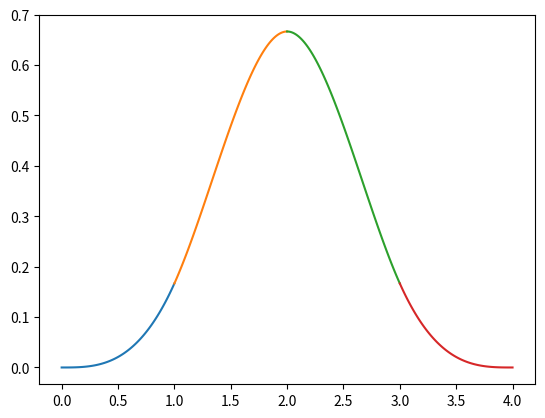

This chart was generated by the following Python code:
# builds the 1D basis spline for a given order
# assumes uniform segments
import matplotlib.pyplot as plt
import numpy as np

P = 3

n_unk = (P + 1)**2
n_seg = P + 1
n_coe = P + 1

knots = np.arange(n_seg + 1)

poly_base = np.polynomial.Polynomial([1,]*n_coe)
A = np.zeros((n_unk, n_unk))
b = np.zeros((n_unk, 1))

row = 0

# sum
for i_seg in range(n_seg):
    x = 0.5*(knots[i_seg] + knots[i_seg + 1])
    for p in range(n_coe):
        A[row, i_seg*n_coe + p] = x**p
b[row] = 1
row += 1

# edge conditions
poly_der = poly_base
for i_der in range(P):
    for p in range(poly_der.degree() + 1 ):
        j_left = i_der + p
        j_right = (n_seg - 1)*n_coe + i_der + p
        A[row, j_left] = poly_der.coef[p]*knots[0]**p
        A[row+1, j_right] = poly_der.coef[p]*knots[-1]**p
    row += 2
    poly_der = poly_der.deriv()

# continuity
for i_knt in range(1, len(knots) - 1):
    poly_der = poly_base
    for i_der in range(P):
        for p in range(poly_der.degree() + 1 ):
            j_left = (i_knt - 1)*n_coe + i_der + p 
            j_right = i_knt*n_coe + i_der + p
            A[row, j_left] = poly_der.coef[p]*knots[i_knt]**p
            A[row, j_right] = -poly_der.coef[p]*knots[i_knt]**p
        row += 1
        poly_der = poly_der.deriv()
coef = np.linalg.solve(A, b)

fig, ax = plt.subplots()
for i_seg in range(n_seg):
    coef_local = np.squeeze(coef[(i_seg*n_coe):((i_seg + 1)*n_coe)])
    domain = [knots[i_seg], knots[i_seg + 1]]

    print(f'seg {i_seg}: {coef_local}')

    p = np.polynomial.Polynomial(
        coef=coef_local,
        domain=domain,
        window=domain,
        )
    ax.plot(*p.linspace())
plt.show()
    

